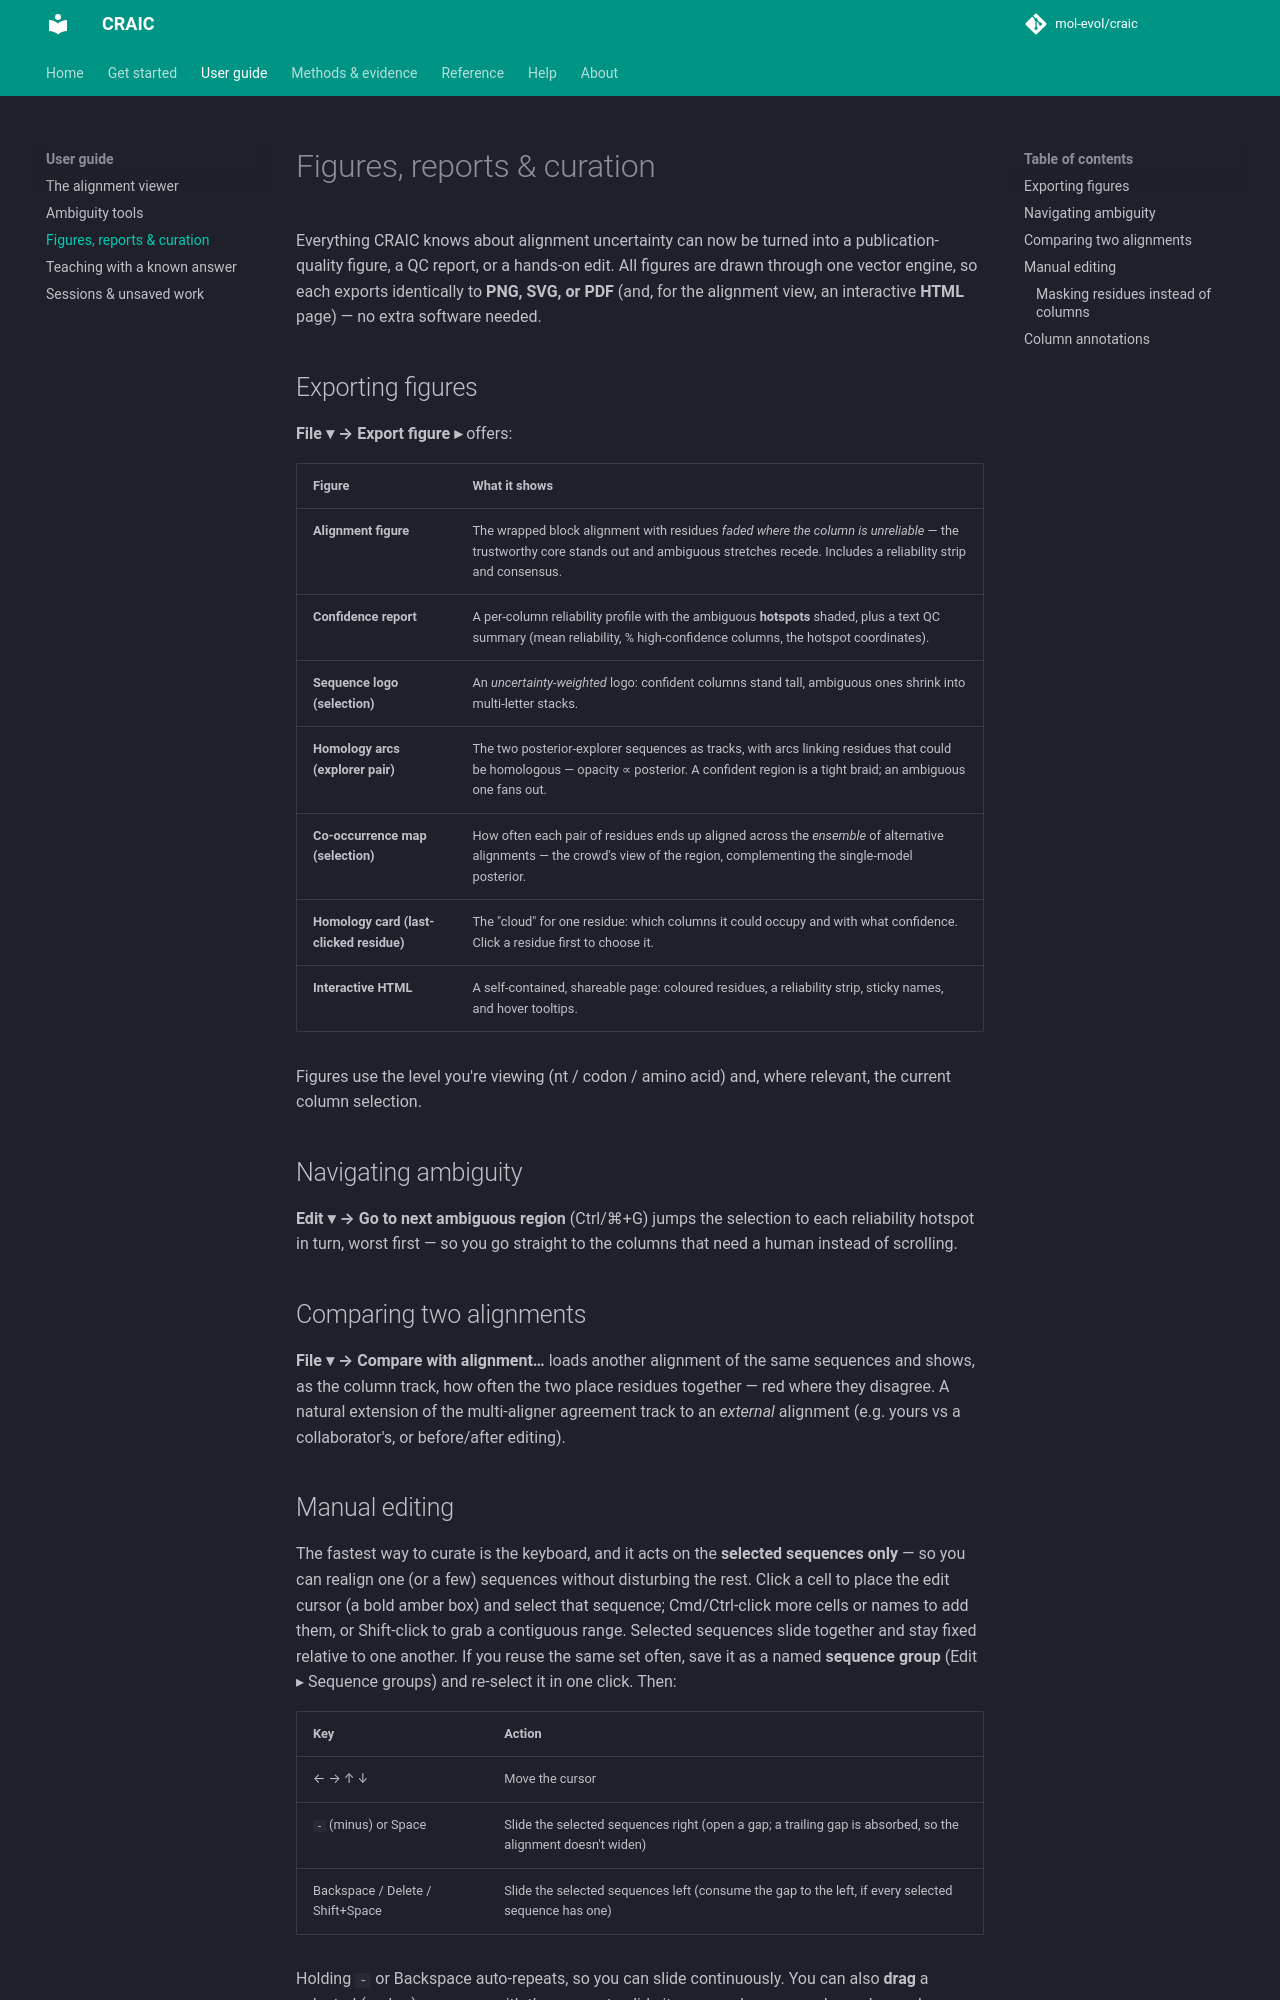

repository: mol-evol/CRAIC · page: guide/figures-and-curation/index.html · generator: mkdocs

# Figures, reports & curation

Everything CRAIC knows about alignment uncertainty can now be turned into a
publication-quality figure, a QC report, or a hands-on edit. All figures are drawn
through one vector engine, so each exports identically to **PNG, SVG, or PDF** (and,
for the alignment view, an interactive **HTML** page) — no extra software needed.

## Exporting figures

**File ▾ → Export figure ▸** offers:

| Figure | What it shows |
| --- | --- |
| **Alignment figure** | The wrapped block alignment with residues *faded where the column is unreliable* — the trustworthy core stands out and ambiguous stretches recede. Includes a reliability strip and consensus. |
| **Confidence report** | A per-column reliability profile with the ambiguous **hotspots** shaded, plus a text QC summary (mean reliability, % high-confidence columns, the hotspot coordinates). |
| **Sequence logo (selection)** | An *uncertainty-weighted* logo: confident columns stand tall, ambiguous ones shrink into multi-letter stacks. |
| **Homology arcs (explorer pair)** | The two posterior-explorer sequences as tracks, with arcs linking residues that could be homologous — opacity ∝ posterior. A confident region is a tight braid; an ambiguous one fans out. |
| **Co-occurrence map (selection)** | How often each pair of residues ends up aligned across the *ensemble* of alternative alignments — the crowd's view of the region, complementing the single-model posterior. |
| **Homology card (last-clicked residue)** | The "cloud" for one residue: which columns it could occupy and with what confidence. Click a residue first to choose it. |
| **Interactive HTML** | A self-contained, shareable page: coloured residues, a reliability strip, sticky names, and hover tooltips. |

Figures use the level you're viewing (nt / codon / amino acid) and, where relevant,
the current column selection.

## Navigating ambiguity

**Edit ▾ → Go to next ambiguous region** (Ctrl/⌘+G) jumps the selection to each
reliability hotspot in turn, worst first — so you go straight to the columns that
need a human instead of scrolling.

## Comparing two alignments

**File ▾ → Compare with alignment…** loads another alignment of the same sequences
and shows, as the column track, how often the two place residues together — red
where they disagree. A natural extension of the multi-aligner agreement track to an
*external* alignment (e.g. yours vs a collaborator's, or before/after editing).
